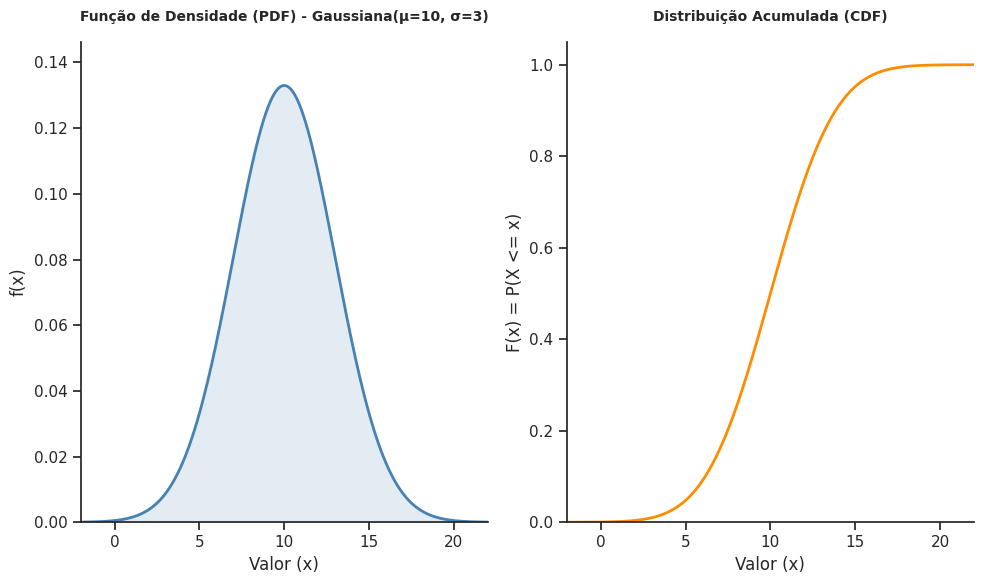

Recreate this plot in Python.
import matplotlib.pyplot as plt
import numpy as np
import seaborn as sns
from scipy.stats import norm

# 1. Definição dos parâmetros da Distribuição Gaussiana (Não Padrão)
mu = 10  # Média (centro da distribuição)
sigma = 3  # Desvio padrão (dispersão/largura)

# Determinar limites adequados para cobrir 99.99% da distribuição (4 sigmas)
x_min = mu - 4 * sigma
x_max = mu + 4 * sigma

# 2. Suporte: Valores contínuos de x_min até x_max
x = np.linspace(x_min, x_max, 1000)

# 3. Cálculo das funções exatas
fx = norm.pdf(x, loc=mu, scale=sigma)  # PDF: Densidade de probabilidade
Fx = norm.cdf(x, loc=mu, scale=sigma)  # CDF: Probabilidade acumulada

# Configuração do estilo dos gráficos (similar ao theme_classic do R)
sns.set_theme(style="ticks")

# Criar a figura com dois gráficos lado a lado
fig, (ax1, ax2) = plt.subplots(1, 2, figsize=(10, 6))

# ==============================================================================
# Gráfico da PDF (Função de Densidade de Probabilidade)
# ==============================================================================
# Desenha a curva contínua da densidade (Sino de Gauss)
ax1.plot(x, fx, color="steelblue", linewidth=2)
# Preenche a área sob a curva
ax1.fill_between(x, fx, color="steelblue", alpha=0.15)

# Configurações de eixos e títulos dinâmicos
ax1.set_xlim(x_min, x_max)
ax1.set_ylim(0, max(fx) * 1.1)
ax1.set_title(
    f"Função de Densidade (PDF) - Gaussiana(μ={mu}, σ={sigma})",
    fontsize=10,
    fontweight="bold",
    pad=15,
)
ax1.set_xlabel("Valor (x)")
ax1.set_ylabel("f(x)")
sns.despine(ax=ax1)  # Remove as bordas superior e direita

# ==============================================================================
# Gráfico da CDF (Função de Distribuição Acumulada Contínua)
# ==============================================================================
# Desenha a curva contínua acumulada (Formato em S suave)
ax2.plot(x, Fx, color="darkorange", linewidth=2)

# Configurações de eixos e títulos
ax2.set_xlim(x_min, x_max)
ax2.set_ylim(0, 1.05)
ax2.set_yticks(np.arange(0, 1.1, 0.2))
ax2.set_title(
    "Distribuição Acumulada (CDF)", fontsize=10, fontweight="bold", pad=15
)
ax2.set_xlabel("Valor (x)")
ax2.set_ylabel("F(x) = P(X <= x)")
sns.despine(ax=ax2)  # Remove as bordas superior e direita

# Ajustar o layout para não sobrepor textos e salvar a imagem
plt.tight_layout()
plt.savefig("figGaussiana.jpeg", dpi=300, format="jpeg")
plt.show()
